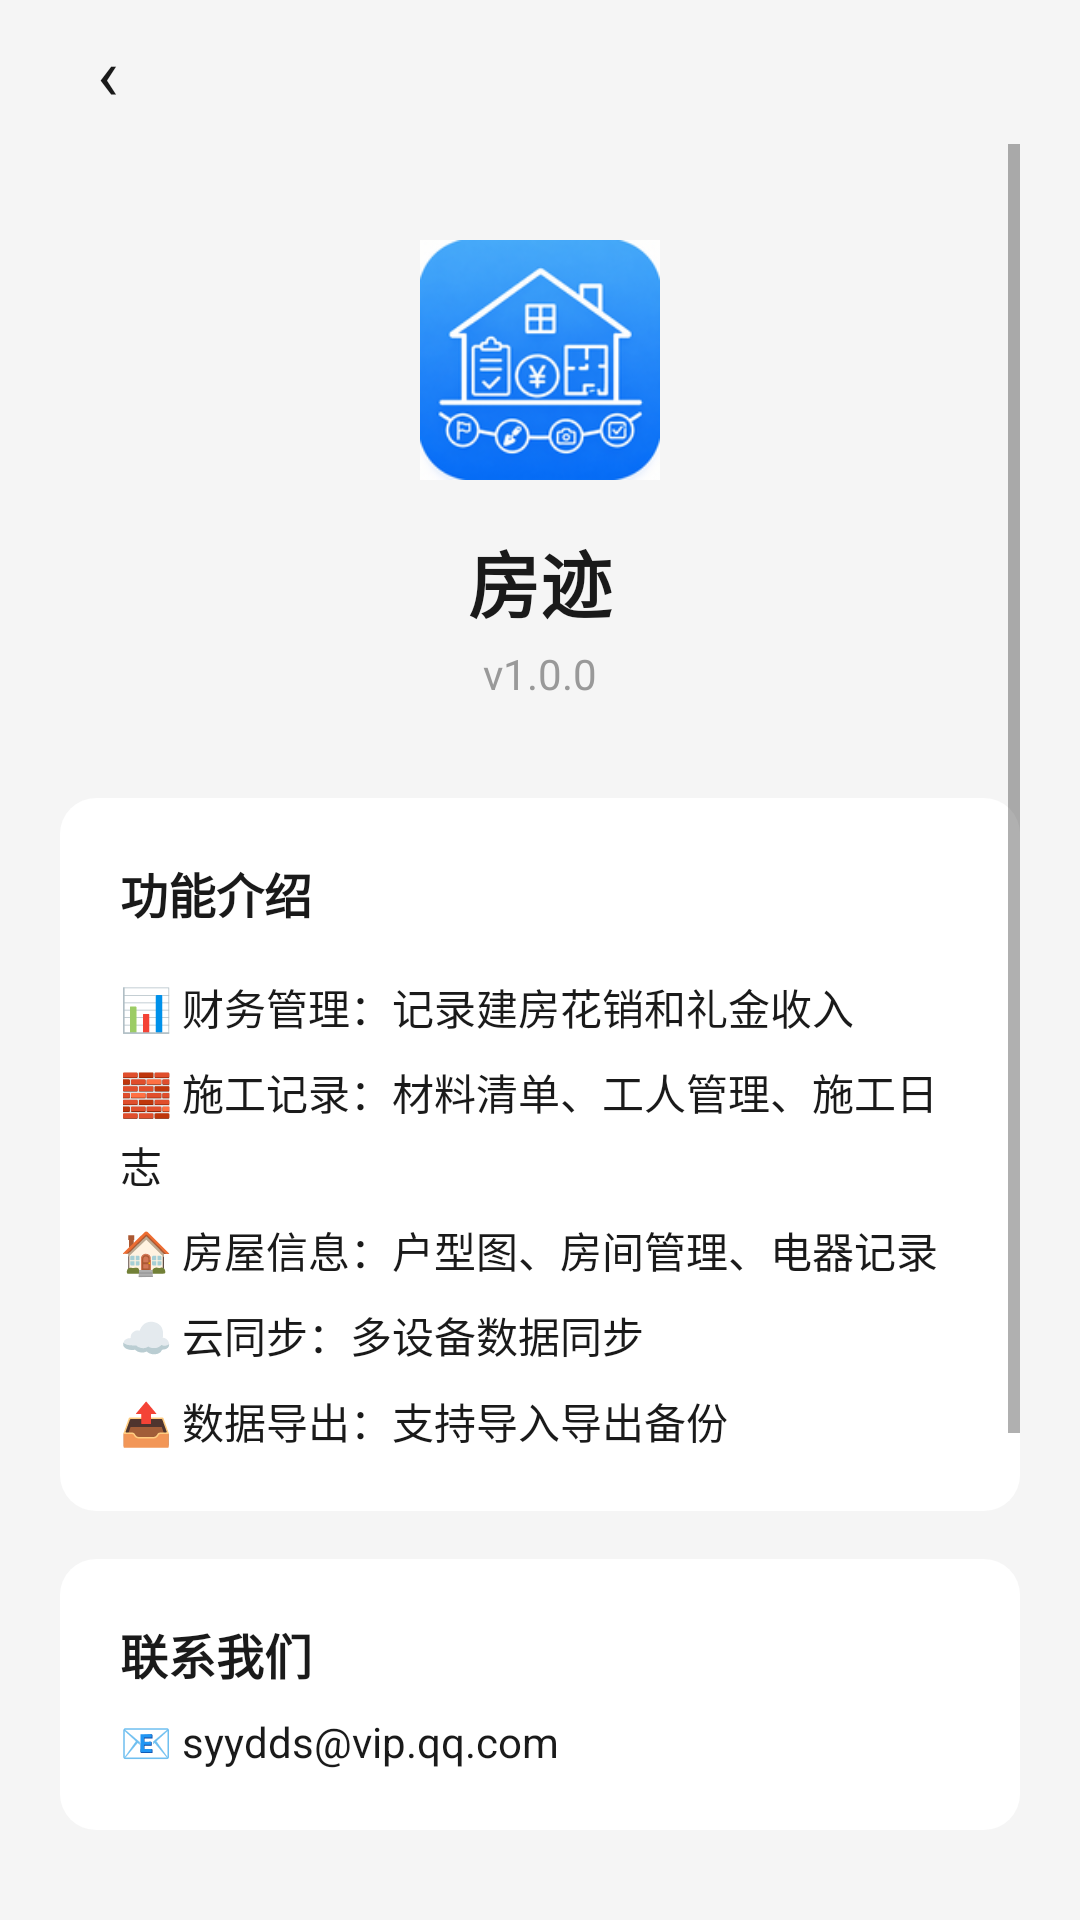

Layout XML and referenced resources for this Android screen:
<!-- AndroidManifest.xml: application theme Theme.ConstructionDiary -->
<!-- res/layout/activity_about.xml -->
<?xml version="1.0" encoding="utf-8"?>
<LinearLayout xmlns:android="http://schemas.android.com/apk/res/android"
    android:layout_width="match_parent"
    android:layout_height="match_parent"
    android:background="@color/mi_bg"
    android:orientation="vertical"
    android:fitsSystemWindows="true">

    
    <LinearLayout
        android:layout_width="match_parent"
        android:layout_height="48dp"
        android:gravity="center_vertical"
        android:paddingStart="16dp"
        android:paddingEnd="12dp">
        <TextView
            android:id="@+id/btnBack"
            android:layout_width="40dp"
            android:layout_height="40dp"
            android:gravity="center"
            android:text="‹"
            android:textSize="24sp"
            android:textColor="@color/mi_text_primary"
            android:background="?attr/selectableItemBackgroundBorderless" />
        <TextView
            android:id="@+id/tvTitle"
            android:layout_width="0dp"
            android:layout_height="wrap_content"
            android:layout_weight="1"
            android:textSize="20sp"
            android:textStyle="bold"
            android:textColor="@color/mi_text_primary" />
    </LinearLayout>

    <ScrollView
        android:layout_width="match_parent"
        android:layout_height="0dp"
        android:layout_weight="1"
        android:paddingHorizontal="20dp"
        android:paddingBottom="20dp">

        <LinearLayout
            android:layout_width="match_parent"
            android:layout_height="wrap_content"
            android:orientation="vertical"
            android:gravity="center_horizontal"
            android:paddingTop="32dp">

            
            <ImageView
                android:layout_width="80dp"
                android:layout_height="80dp"
                android:src="@mipmap/ic_launcher"
                android:layout_marginBottom="16dp" />

            
            <TextView
                android:layout_width="wrap_content"
                android:layout_height="wrap_content"
                android:text="房迹"
                android:textSize="24sp"
                android:textStyle="bold"
                android:textColor="@color/mi_text_primary" />

            
            <TextView
                android:layout_width="wrap_content"
                android:layout_height="wrap_content"
                android:text="v1.0.0"
                android:textSize="14sp"
                android:textColor="@color/mi_text_secondary"
                android:layout_marginTop="4dp"
                android:layout_marginBottom="32dp" />

            
            <LinearLayout
                android:layout_width="match_parent"
                android:layout_height="wrap_content"
                android:background="@drawable/card_bg"
                android:orientation="vertical"
                android:padding="20dp">

                <TextView
                    android:layout_width="wrap_content"
                    android:layout_height="wrap_content"
                    android:text="功能介绍"
                    android:textSize="16sp"
                    android:textStyle="bold"
                    android:textColor="@color/mi_text_primary"
                    android:layout_marginBottom="16dp" />

                <TextView
                    android:layout_width="wrap_content"
                    android:layout_height="wrap_content"
                    android:text="📊 财务管理：记录建房花销和礼金收入"
                    android:textSize="14sp"
                    android:textColor="@color/mi_text_primary"
                    android:lineSpacingExtra="4dp" />

                <TextView
                    android:layout_width="wrap_content"
                    android:layout_height="wrap_content"
                    android:text="🧱 施工记录：材料清单、工人管理、施工日志"
                    android:textSize="14sp"
                    android:textColor="@color/mi_text_primary"
                    android:layout_marginTop="8dp"
                    android:lineSpacingExtra="4dp" />

                <TextView
                    android:layout_width="wrap_content"
                    android:layout_height="wrap_content"
                    android:text="🏠 房屋信息：户型图、房间管理、电器记录"
                    android:textSize="14sp"
                    android:textColor="@color/mi_text_primary"
                    android:layout_marginTop="8dp"
                    android:lineSpacingExtra="4dp" />

                <TextView
                    android:layout_width="wrap_content"
                    android:layout_height="wrap_content"
                    android:text="☁️ 云同步：多设备数据同步"
                    android:textSize="14sp"
                    android:textColor="@color/mi_text_primary"
                    android:layout_marginTop="8dp"
                    android:lineSpacingExtra="4dp" />

                <TextView
                    android:layout_width="wrap_content"
                    android:layout_height="wrap_content"
                    android:text="📤 数据导出：支持导入导出备份"
                    android:textSize="14sp"
                    android:textColor="@color/mi_text_primary"
                    android:layout_marginTop="8dp"
                    android:lineSpacingExtra="4dp" />
            </LinearLayout>

            
            <LinearLayout
                android:layout_width="match_parent"
                android:layout_height="wrap_content"
                android:background="@drawable/card_bg"
                android:orientation="vertical"
                android:padding="20dp"
                android:layout_marginTop="16dp">

                <TextView
                    android:layout_width="wrap_content"
                    android:layout_height="wrap_content"
                    android:text="联系我们"
                    android:textSize="16sp"
                    android:textStyle="bold"
                    android:textColor="@color/mi_text_primary"
                    android:layout_marginBottom="8dp" />

                <TextView
                    android:layout_width="wrap_content"
                    android:layout_height="wrap_content"
                    android:text="📧 syydds@vip.qq.com"
                    android:textSize="14sp"
                    android:textColor="@color/mi_text_primary" />
            </LinearLayout>

            
            <LinearLayout
                android:layout_width="match_parent"
                android:layout_height="wrap_content"
                android:background="@drawable/card_bg"
                android:orientation="vertical"
                android:padding="20dp"
                android:layout_marginTop="16dp">

                <TextView
                    android:layout_width="wrap_content"
                    android:layout_height="wrap_content"
                    android:text="开源协议"
                    android:textSize="16sp"
                    android:textStyle="bold"
                    android:textColor="@color/mi_text_primary"
                    android:layout_marginBottom="8dp" />

                <TextView
                    android:layout_width="wrap_content"
                    android:layout_height="wrap_content"
                    android:text="本应用基于 MIT 协议开源，仅供个人学习和非商业用途使用。未经授权，禁止用于商业目的。"
                    android:textSize="14sp"
                    android:textColor="@color/mi_text_secondary"
                    android:lineSpacingExtra="4dp" />
            </LinearLayout>

            
            <TextView
                android:layout_width="wrap_content"
                android:layout_height="wrap_content"
                android:text="© 2026 房迹"
                android:textSize="12sp"
                android:textColor="@color/mi_text_hint"
                android:layout_marginTop="32dp"
                android:layout_marginBottom="20dp" />
        </LinearLayout>
    </ScrollView>
</LinearLayout>
<!-- resources referenced by this layout -->
<resources>
  <color name="mi_bg">#F5F5F5</color>
  <color name="mi_text_hint">#CCCCCC</color>
  <color name="mi_text_primary">#1A1A1A</color>
  <color name="mi_text_secondary">#999999</color>
  <!-- drawable card_bg (drawable) -->
  <?xml version="1.0" encoding="utf-8"?>
  <shape xmlns:android="http://schemas.android.com/apk/res/android">
      <solid android:color="@color/mi_card" />
      <corners android:radius="12dp" />
  </shape>
  <!-- mipmap ic_launcher: png bitmap (mipmap-hdpi, 8728 bytes) -->
  <style name="Theme.ConstructionDiary" parent="Theme.MaterialComponents.DayNight.NoActionBar">
          <item name="colorPrimary">@color/mi_orange</item>
          <item name="colorPrimaryVariant">@color/mi_orange</item>
          <item name="colorOnPrimary">@color/white</item>
          <item name="colorSecondary">@color/mi_orange</item>
          <item name="android:statusBarColor">@color/mi_bg</item>
          <item name="android:windowBackground">@color/mi_bg</item>
          <item name="android:navigationBarColor">@color/mi_bg</item>
          <item name="android:windowLightStatusBar">true</item>
          <item name="materialButtonStyle">@style/Widget.ConstructionDiary.Button</item>
      </style>
  <color name="mi_card">#FFFFFF</color>
  <color name="mi_orange">#FF6900</color>
  <color name="white">#FFFFFF</color>
  <style name="Widget.ConstructionDiary.Button" parent="Widget.MaterialComponents.Button">
          <item name="android:textColor">@color/white</item>
          <item name="backgroundTint">@color/mi_orange</item>
          <item name="cornerRadius">12dp</item>
      </style>
</resources>
